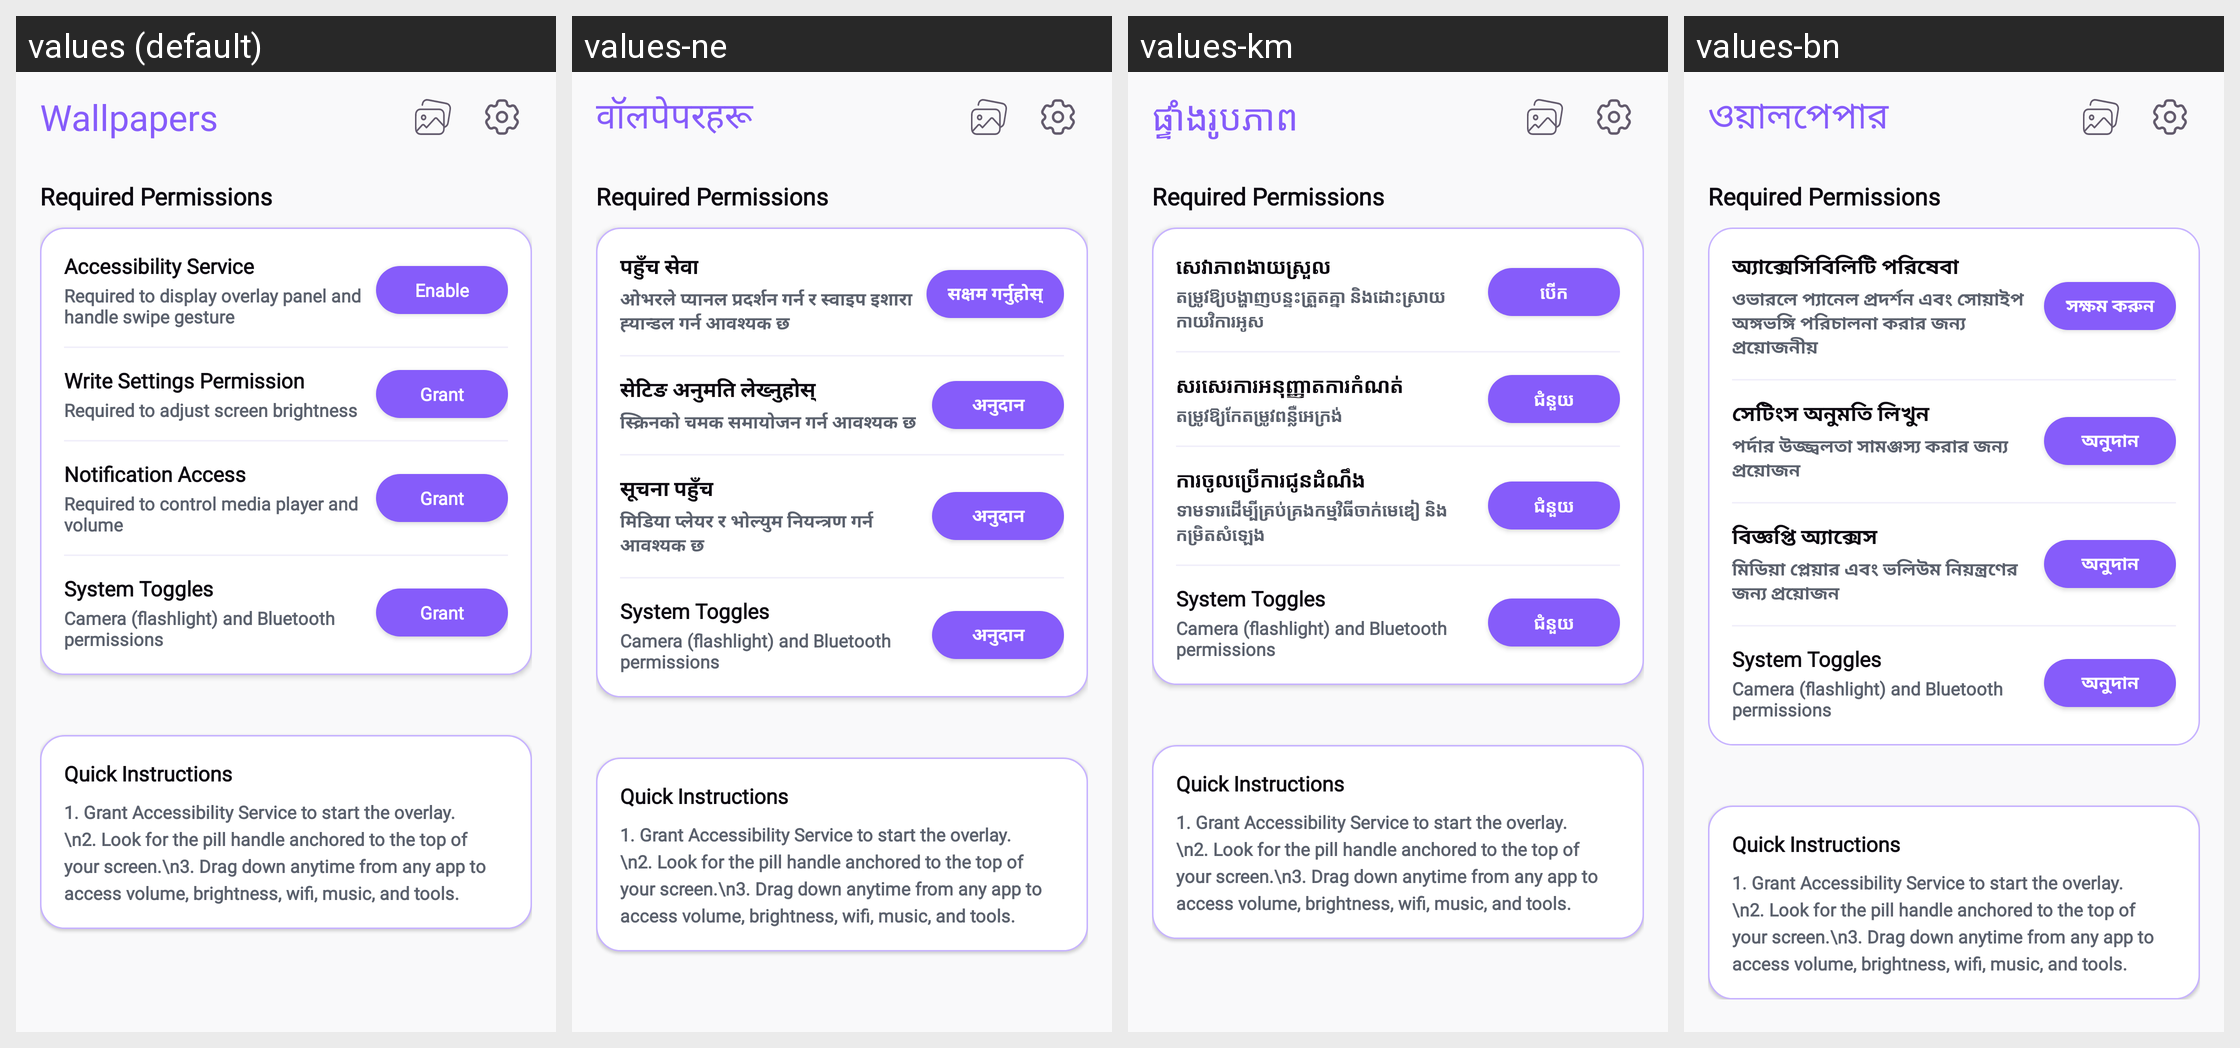

Translations of the strings shown on this Android screen, per locale in the grid:
Android screen res/layout/fragment_controller.xml rendered under 4 locales, left to right: values (default), values-ne, values-km, values-bn. Device: Nexus 5 (rendered at 1080×1920; each locale shown at half size, 540×960, under a caption strip naming it); theme Theme.ThemeWallpaper.
Other locales in the repository, not shown: values-af, values-am, values-ar, values-az, values-be, values-bn-rBD, values-ca, values-ceb, values-cs, values-da, values-de, values-el, values-es, values-es-rES, values-es-rUS, values-et, values-fa, values-fi, values-fr, values-fr-rCA, values-ga, values-gl, values-gu, values-ha, values-hi, values-hr, values-hu, values-ig, values-in, values-it, values-ja, values-jv, values-kk, values-kn, values-ko, values-ml, values-mr, values-ms, values-my, values-nl, values-no, values-pa, values-pl, values-ps, values-pt, values-pt-rBR, values-ro, values-ru, values-sd, values-si, values-sk, values-sl, values-sr, values-su, values-sv, values-ta, values-te, values-tg, values-th, values-tl, values-tr, values-uk, values-ur, values-uz, values-vi, values-yo, values-zh, values-zh-rCN, values-zh-rHK, values-zh-rTW.
Strings drawn on this screen, with the default value and each locale's value (text and hints the layout hard-codes, and strings that could not be matched under every locale, appear in the picture but are not listed):

accessibility_service
  values: Accessibility Service
  values-ne: पहुँच सेवा
  values-km: សេវាភាពងាយស្រួល
  values-bn: অ্যাক্সেসিবিলিটি পরিষেবা

accessibility_service_desc
  values: Required to display overlay panel and handle swipe gesture
  values-ne: ओभरले प्यानल प्रदर्शन गर्न र स्वाइप इशारा ह्यान्डल गर्न आवश्यक छ
  values-km: តម្រូវ​ឱ្យ​បង្ហាញ​បន្ទះ​ត្រួត​គ្នា និង​ដោះស្រាយ​កាយវិការ​អូស
  values-bn: ওভারলে প্যানেল প্রদর্শন এবং সোয়াইপ অঙ্গভঙ্গি পরিচালনা করার জন্য প্রয়োজনীয়

enable_service
  values: Enable
  values-ne: सक्षम गर्नुहोस्
  values-km: បើក
  values-bn: সক্ষম করুন

write_settings_permission
  values: Write Settings Permission
  values-ne: सेटिङ अनुमति लेख्नुहोस्
  values-km: សរសេរការអនុញ្ញាតការកំណត់
  values-bn: সেটিংস অনুমতি লিখুন

write_settings_permission_desc
  values: Required to adjust screen brightness
  values-ne: स्क्रिनको चमक समायोजन गर्न आवश्यक छ
  values-km: តម្រូវឱ្យកែតម្រូវពន្លឺអេក្រង់
  values-bn: পর্দার উজ্জ্বলতা সামঞ্জস্য করার জন্য প্রয়োজন

grant_permission
  values: Grant
  values-ne: अनुदान
  values-km: ជំនួយ
  values-bn: অনুদান

notification_access
  values: Notification Access
  values-ne: सूचना पहुँच
  values-km: ការចូលប្រើការជូនដំណឹង
  values-bn: বিজ্ঞপ্তি অ্যাক্সেস

notification_access_desc
  values: Required to control media player and volume
  values-ne: मिडिया प्लेयर र भोल्युम नियन्त्रण गर्न आवश्यक छ
  values-km: ទាមទារដើម្បីគ្រប់គ្រងកម្មវិធីចាក់មេឌៀ និងកម្រិតសំឡេង
  values-bn: মিডিয়া প্লেয়ার এবং ভলিউম নিয়ন্ত্রণের জন্য প্রয়োজন

wallpapers
  values: Wallpapers
  values-ne: वॉलपेपरहरू
  values-km: ផ្ទាំងរូបភាព
  values-bn: ওয়ালপেপার
